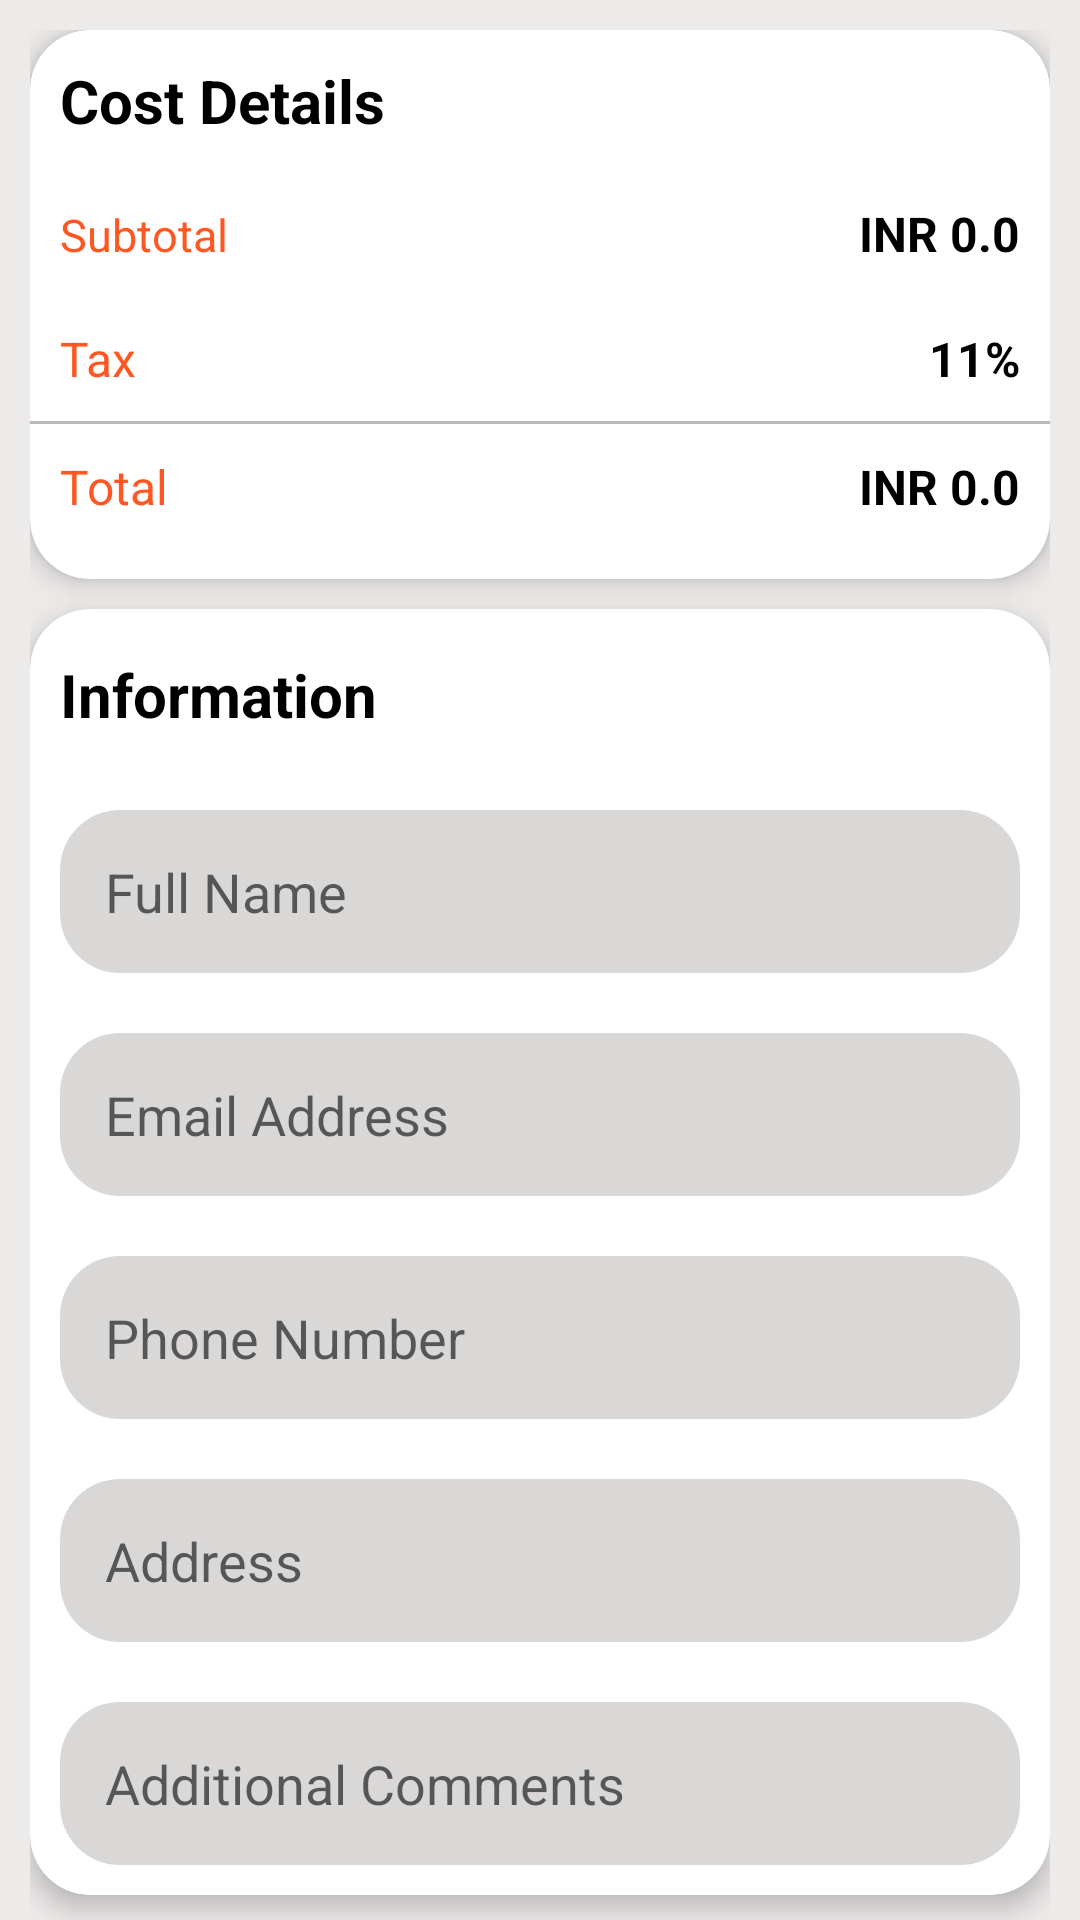

Here is an Android app screen rendered from its layout file. Give the layout XML and the strings, colors and styles it references.
<!-- AndroidManifest.xml: activity theme Base.Theme.MInorProject2.ActionBar -->
<!-- res/layout/activity_checkout.xml -->
<?xml version="1.0" encoding="utf-8"?>
<LinearLayout xmlns:android="http://schemas.android.com/apk/res/android"
    xmlns:app="http://schemas.android.com/apk/res-auto"
    xmlns:tools="http://schemas.android.com/tools"
    android:layout_width="match_parent"
    android:layout_height="match_parent"
    android:background="#EDEBEA"
    android:orientation="vertical"
    tools:context=".Activity.CheckoutActivity">

    <androidx.core.widget.NestedScrollView
        android:layout_width="match_parent"
        android:layout_height="match_parent"
        android:fillViewport="true">

        <LinearLayout
            android:layout_width="match_parent"
            android:layout_height="wrap_content"
            android:orientation="vertical"
            android:padding="10dp">

            <androidx.cardview.widget.CardView
                android:layout_width="match_parent"
                android:layout_height="wrap_content"
                app:cardCornerRadius="20dp"
                app:cardElevation="5dp">

                <LinearLayout
                    android:layout_width="match_parent"
                    android:layout_height="match_parent"
                    android:layout_marginBottom="10dp"
                    android:orientation="vertical">

                    <TextView
                        android:id="@+id/textView"
                        android:layout_width="match_parent"
                        android:layout_height="wrap_content"
                        android:paddingLeft="10dp"
                        android:paddingTop="10dp"
                        android:paddingRight="10dp"
                        android:paddingBottom="10dp"
                        android:text="Cost Details"
                        android:textSize="20sp"
                        android:textColor="@color/black"
                        android:textStyle="bold"/>


                    <LinearLayout
                        android:layout_width="match_parent"
                        android:layout_height="match_parent"
                        android:orientation="horizontal">

                        <TextView
                            android:id="@+id/textView2"
                            android:layout_width="wrap_content"
                            android:layout_height="wrap_content"
                            android:layout_weight="1"
                            android:padding="10dp"
                            android:text="Subtotal"
                            android:textColor="@color/orange"
                            android:textSize="15sp" />

                        <TextView
                            android:id="@+id/subtotal"
                            android:layout_width="wrap_content"
                            android:layout_height="wrap_content"
                            android:layout_weight="1"
                            android:gravity="right"
                            android:padding="10dp"
                            android:text="INR 0.0"
                            android:textColor="@color/black"
                            android:textSize="16sp"
                            android:textStyle="bold" />
                    </LinearLayout>

                    <LinearLayout
                        android:layout_width="match_parent"
                        android:layout_height="match_parent"
                        android:orientation="horizontal">

                        <TextView
                            android:layout_width="wrap_content"
                            android:layout_height="wrap_content"
                            android:layout_weight="1"
                            android:padding="10dp"
                            android:text="Tax"
                            android:textColor="@color/orange"
                            android:textSize="16sp" />

                        <TextView
                            android:id="@+id/tax"
                            android:layout_width="wrap_content"
                            android:layout_height="wrap_content"
                            android:layout_weight="1"
                            android:gravity="right"
                            android:padding="10dp"
                            android:text="11%"
                            android:textColor="@color/black"
                            android:textSize="16sp"
                            android:textStyle="bold" />
                    </LinearLayout>

                    <View
                        android:id="@+id/view"
                        android:layout_width="match_parent"
                        android:layout_height="1dp"
                        android:background="@color/grey" />

                    <LinearLayout
                        android:layout_width="match_parent"
                        android:layout_height="match_parent"
                        android:orientation="horizontal">

                        <TextView
                            android:layout_width="wrap_content"
                            android:layout_height="wrap_content"
                            android:layout_weight="1"
                            android:padding="10dp"
                            android:text="Total"
                            android:textColor="@color/orange"
                            android:textSize="16sp" />

                        <TextView
                            android:id="@+id/total"
                            android:layout_width="wrap_content"
                            android:layout_height="wrap_content"
                            android:layout_weight="1"
                            android:gravity="right"
                            android:padding="10dp"
                            android:text="INR 0.0"
                            android:textColor="@color/black"
                            android:textSize="16sp"
                            android:textStyle="bold" />
                    </LinearLayout>

                </LinearLayout>
            </androidx.cardview.widget.CardView>

            <androidx.cardview.widget.CardView
                android:layout_width="match_parent"
                android:layout_height="wrap_content"
                android:layout_marginTop="10dp"
                app:cardCornerRadius="20dp"
                app:cardElevation="5dp"
                android:visibility="visible">

                <LinearLayout
                    android:layout_width="match_parent"
                    android:layout_height="match_parent"

                    android:orientation="vertical">

                    <TextView
                        android:id="@+id/textView5"
                        android:layout_width="match_parent"
                        android:layout_height="wrap_content"
                        android:paddingLeft="10dp"
                        android:paddingTop="15dp"
                        android:paddingRight="10dp"
                        android:paddingBottom="15dp"
                        android:text="Information"
                        android:textSize="20sp"
                        android:textStyle="bold"
                        android:textColor="@color/black"/>


                    <EditText
                        android:id="@+id/nameBox"
                        android:layout_width="match_parent"
                        android:layout_height="wrap_content"
                        android:layout_margin="10dp"
                        android:background="@drawable/edittext_bg"
                        android:ems="10"
                        android:hint="Full Name"
                        android:inputType="textPersonName"
                        android:padding="15dp" />

                    <EditText
                        android:id="@+id/emailBox"
                        android:layout_width="match_parent"
                        android:layout_height="wrap_content"
                        android:layout_margin="10dp"
                        android:background="@drawable/edittext_bg"
                        android:ems="10"
                        android:hint="Email Address"
                        android:inputType="textPersonName"
                        android:padding="15dp" />

                    <EditText
                        android:id="@+id/phoneBox"
                        android:layout_width="match_parent"
                        android:layout_height="wrap_content"
                        android:layout_margin="10dp"
                        android:background="@drawable/edittext_bg"
                        android:ems="10"
                        android:hint="Phone Number"
                        android:inputType="textPersonName"
                        android:padding="15dp" />

                    <EditText
                        android:id="@+id/addressBox"
                        android:layout_width="match_parent"
                        android:layout_height="wrap_content"
                        android:layout_margin="10dp"
                        android:background="@drawable/edittext_bg"
                        android:ems="10"
                        android:hint="Address"
                        android:inputType="textPersonName"
                        android:padding="15dp" />

                    <EditText
                        android:id="@+id/commentBox"
                        android:layout_width="match_parent"
                        android:layout_height="wrap_content"
                        android:layout_margin="10dp"
                        android:background="@drawable/edittext_bg"
                        android:ems="10"
                        android:hint="Additional Comments"
                        android:inputType="textPersonName"
                        android:padding="15dp" />
                </LinearLayout>
            </androidx.cardview.widget.CardView>

            <androidx.cardview.widget.CardView
                android:layout_width="match_parent"
                android:layout_height="wrap_content"
                android:layout_marginTop="10dp"
                android:layout_marginBottom="10dp"
                app:cardCornerRadius="20dp"
                android:visibility="visible">

                <LinearLayout
                    android:layout_width="match_parent"
                    android:layout_height="match_parent"
                    android:layout_margin="5dp"
                    android:orientation="vertical">

                    <TextView
                        android:id="@+id/textView6"
                        android:layout_width="match_parent"
                        android:layout_height="wrap_content"
                        android:paddingLeft="10dp"
                        android:paddingTop="15dp"
                        android:paddingRight="10dp"
                        android:paddingBottom="15dp"
                        android:textColor="@color/orange"
                        android:textStyle="bold"
                        android:text="Product Order List"
                        android:textSize="22sp" />


                    <androidx.recyclerview.widget.RecyclerView
                        android:id="@+id/cartList"
                        android:layout_width="match_parent"
                        android:layout_height="match_parent" />
                </LinearLayout>
            </androidx.cardview.widget.CardView>

            <Button
                android:id="@+id/checkoutBtn"
                android:layout_width="match_parent"
                android:layout_height="wrap_content"
                android:layout_marginTop="10dp"
                android:background="@color/orange"
                android:text="Process Checkout" />
        </LinearLayout>
    </androidx.core.widget.NestedScrollView>
</LinearLayout>
<!-- resources referenced by this layout -->
<resources>
  <color name="black">#FF000000</color>
  <color name="grey">#BCB9B8</color>
  <color name="orange">#FF5722</color>
  <!-- drawable edittext_bg (drawable) -->
  <?xml version="1.0" encoding="utf-8"?>
  <selector xmlns:android="http://schemas.android.com/apk/res/android">
  <item>
      <shape xmlns:android="http://schemas.android.com/apk/res/android">
          <solid android:color="#DAD8D7" />
  
          <corners android:radius="20dp"/>
      </shape>
  </item>
  </selector>
  <style name="Base.Theme.MInorProject2.ActionBar" parent="Theme.MaterialComponents.DayNight.DarkActionBar">
          
  
          <item name="colorPrimaryDark">@color/orange</item>
          <item name="colorAccent">@color/orange</item>
          <item name="colorPrimary">@color/orange</item>
          <item name="colorPrimaryVariant">@color/orange</item>
      </style>
</resources>
